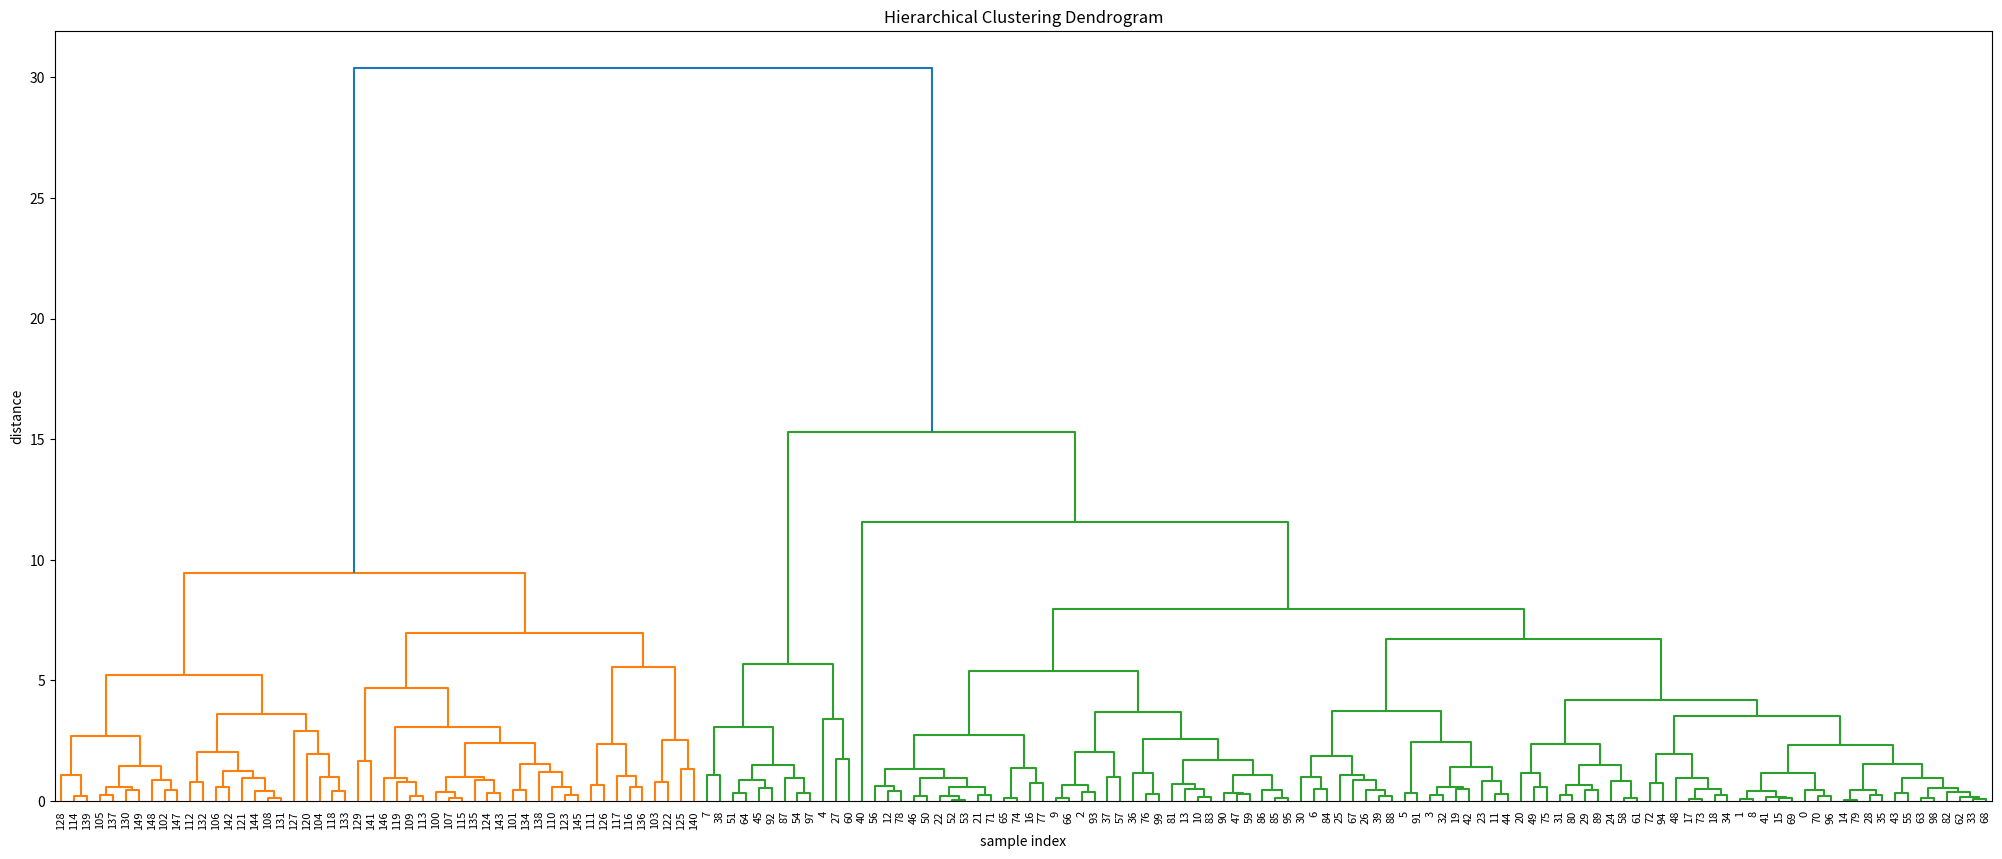
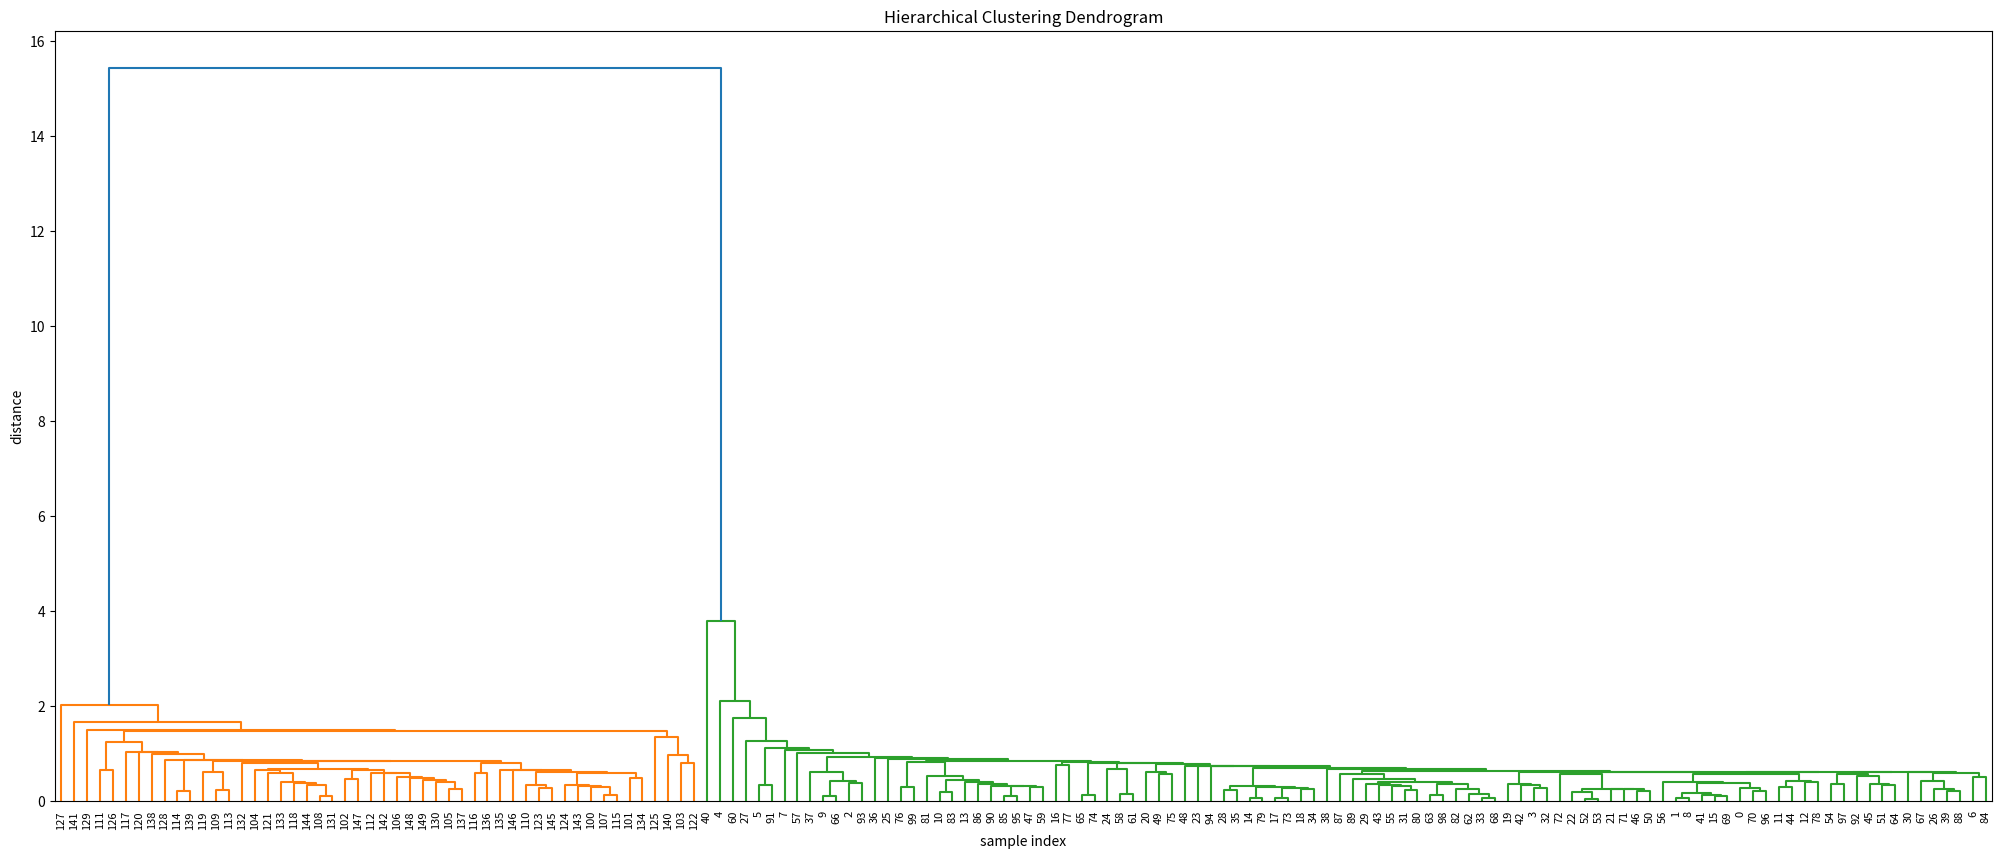
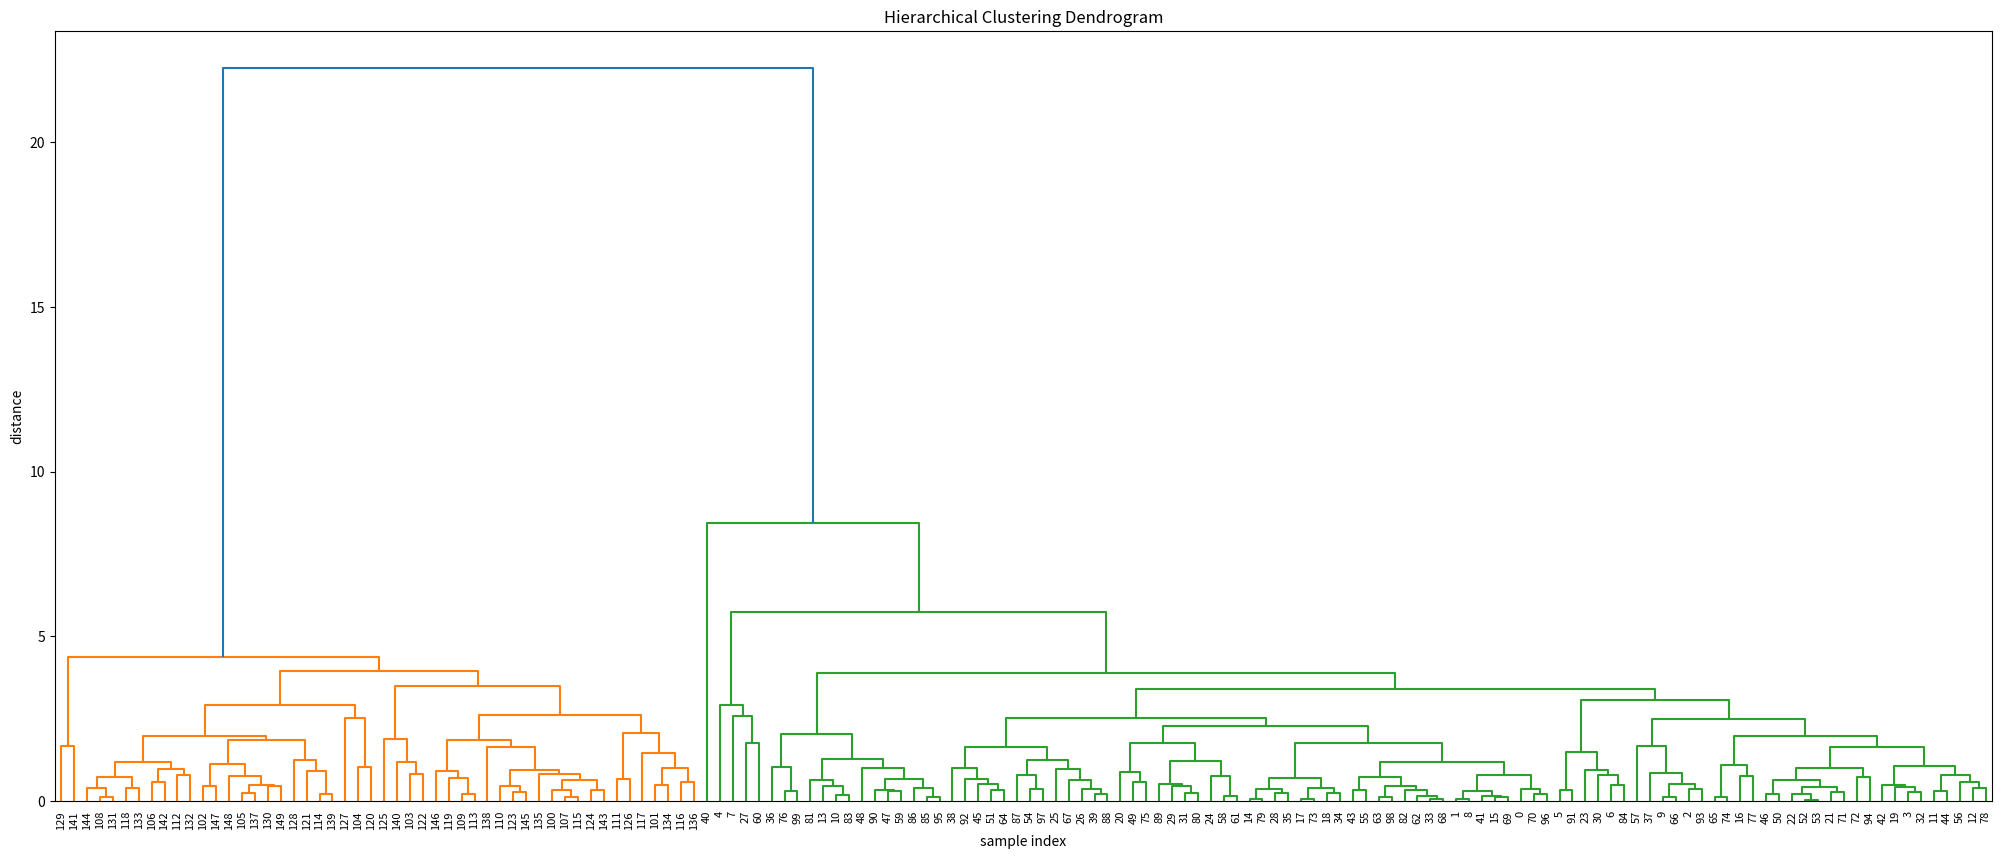

The matplotlib source for these figures, in order:

# coding: utf-8

# In[1]:


# needed imports
from matplotlib import pyplot as plt
from scipy.cluster.hierarchy import dendrogram, linkage
import numpy as np
# some setting for this notebook to actually show the graphs inline
# you probably won't need this
get_ipython().run_line_magic('matplotlib', 'inline')
np.set_printoptions(precision=5, suppress=True)  # suppress scientific float notation
# generate two clusters: a with 100 points, b with 50:
np.random.seed(4711)  # for repeatability of this tutorial
a = np.random.multivariate_normal([10, 0], [[3, 1], [1, 4]], size=[100,])
b = np.random.multivariate_normal([0, 20], [[3, 1], [1, 4]], size=[50,])
X = np.concatenate((a, b),)
# generate the linkage matrix
Z = linkage(X, 'complete')
plt.figure(figsize=(25, 10))
plt.title('Hierarchical Clustering Dendrogram')
plt.xlabel('sample index')
plt.ylabel('distance')
dendrogram(
    Z,
    leaf_rotation=90.,  # rotates the x axis labels
    leaf_font_size=8.,  # font size for the x axis labels
)
plt.show()


# In[2]:


Z = linkage(X, 'single')
plt.figure(figsize=(25, 10))
plt.title('Hierarchical Clustering Dendrogram')
plt.xlabel('sample index')
plt.ylabel('distance')
dendrogram(
    Z,
    leaf_rotation=90.,  # rotates the x axis labels
    leaf_font_size=8.,  # font size for the x axis labels
)
plt.show()


# In[3]:


Z = linkage(X, 'average')
plt.figure(figsize=(25, 10))
plt.title('Hierarchical Clustering Dendrogram')
plt.xlabel('sample index')
plt.ylabel('distance')
dendrogram(
    Z,
    leaf_rotation=90.,  # rotates the x axis labels
    leaf_font_size=8.,  # font size for the x axis labels
)
plt.show()

